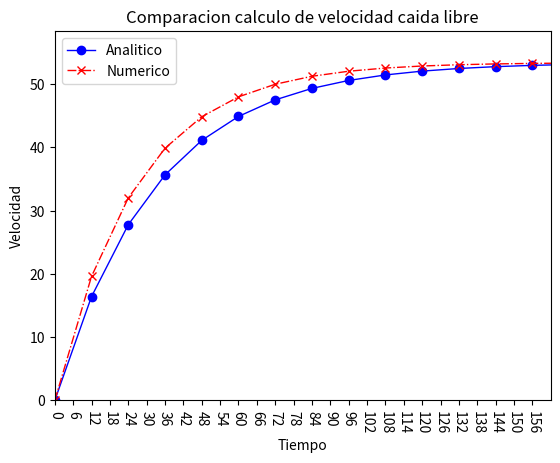

Recreate this plot in Python.

# MAT-156
# [redacted]
# 25/08/2022

# Desafio 4 solución problema del paracaidista

# Se importan las librerias para graficar
import matplotlib.pyplot as plt

a = 9.8  # fuerza de gravedad en m/s
W = 68.1  # peso del objeto en Kgs
r = 12.5    # Resistencia del aire
e = 2.71828     # Constante de Napier
t = 0       # Tiempo inicial s
i = 2       # Intervalo de tiempo en s
v1 = 0      # Var solucion analítica
v2 = 1      # Var solucion analítica
vi = 0      # Velocidad instantanea
vct = 1     # Control del ciclo numerico

# Para el método numeirco
tc1 = []
vc1 = []
tc2 = []
vc2 = []


def vc(a, W, r, i, vi):  # calculo de velocidad usando metodo numerico
    return vi + (a - (r / W) * vi) * i


def vt(a, W, r, t, e):  # calculo de velocidad usando metoo analitico
    return ((a * W) / r) * (1 - e ** - ((r / W) * t))

# metodo analitico
def ca(a, W, r, t, e, i, v1, v2):
    while v1 != v2:
        v1 = vt(a, W, r, t, e)
        vc1.append(v1)
        tc1.append(t)

        t = t + i
        v2 = vt(a, W, r, t, e)

# metodo numerico
def cn(a, W, r, t, i, vi, vct):
    vc2.append(0)
    tc2.append(0)
    while vi != vct:
        vi = vc(a, W, r, i, vi)
        vc2.append(vi)
        t = t + i
        tc2.append(t)
        vct = vc(a, W, r, i, vi)

        
#  Grafica de todos los datos
def graficar(vc1, vc2, tc1, tc2):
    marcas = tc2[0::3]
    mapeado = range(len(marcas))
    plt.xticks(mapeado, marcas, rotation = 270)
    plt.title('Comparacion calculo de velocidad caida libre')
    plt.ylabel('Velocidad')
    plt.xlabel('Tiempo')
    plt.xlim(0, len(marcas))
    plt.ylim(vc1[0], vc1[-1] + 5)
    plt.plot(tc1, vc1, label="Analitico", marker="o", color="blue", ls="-", lw="1")
    plt.plot(tc2, vc2, label="Numerico", marker="x", color="red", ls="-.", lw="1")
    plt.legend()
    plt.show()

# Esta funcion presenta la tabla de valres calculados que se grafican
def tabla(vc1, tc1, vc2, tc2):
    nf = 0
    i = 0
    if (len(tc1) < len(tc2)):
        nf = len(tc1)
    else:
        nf = len(tc2)
    print('Calculos --> analiticos: {} numericos: {} '.format(len(tc1), len(tc2)))
    print('Tiempo analitico numerico')
    while i < nf:
        print('{0:6d} {1:2.4f} {2:2.4f}'.format(tc1[i], vc1[i], vc2[i]))
        i = i + 1

# Ejecucion del programa
ca(a, W, r, t, e, i, v1, v2)

cn(a, W, r, t, i, v1, vct)

tabla(vc1, tc1, vc2, tc2)

graficar(vc1, vc2, tc1, tc2)
